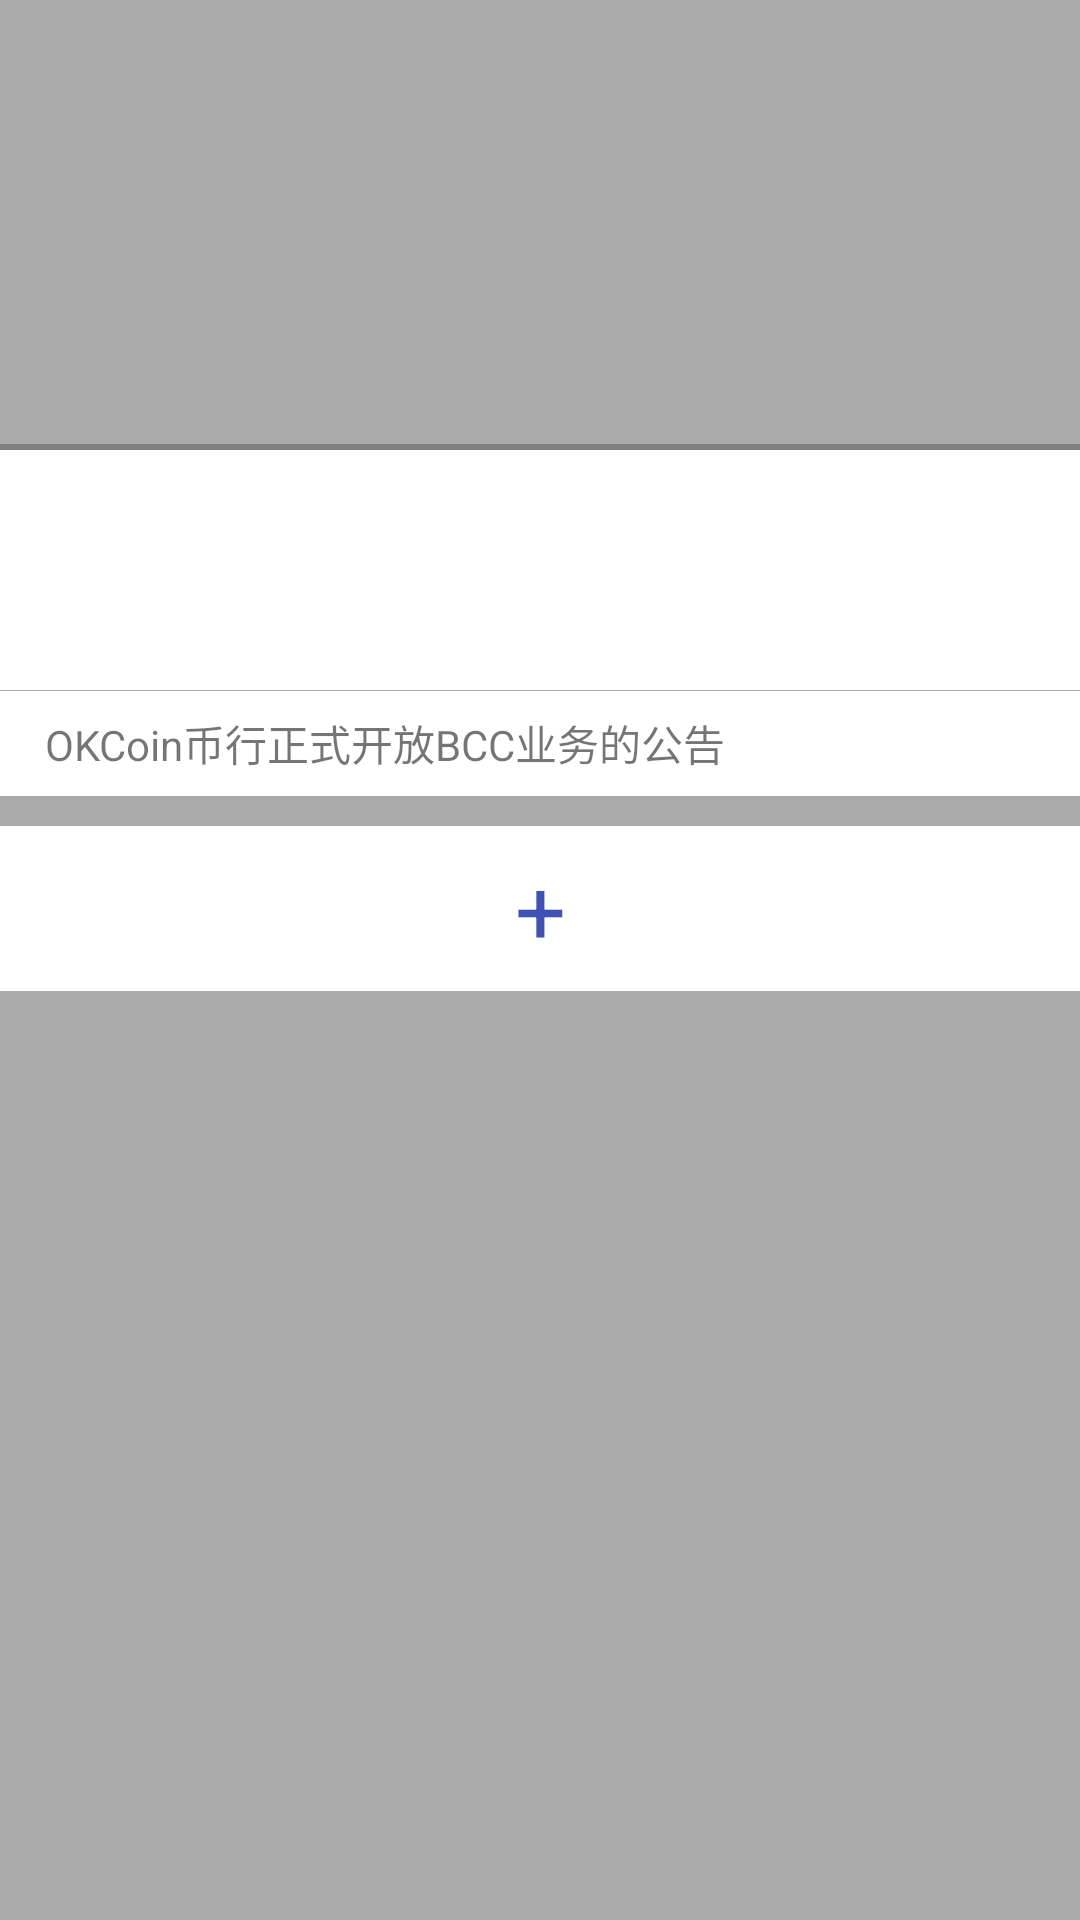

Write the Android layout XML for this screen, with the resource values it uses.
<!-- AndroidManifest.xml: application theme AppTheme -->
<!-- res/layout/fragment_home.xml -->
<?xml version="1.0" encoding="utf-8"?>
<ScrollView
    xmlns:android="http://schemas.android.com/apk/res/android"
    android:layout_width="match_parent"
    android:layout_height="match_parent"
    android:orientation="vertical"
    android:background="@color/gray">
    <LinearLayout
        android:layout_width="match_parent"
        android:layout_height="match_parent"
        android:orientation="vertical">
        <include layout="@layout/layout_home_first"/>

        <TextView
            android:id="@+id/tv_add"
            android:layout_width="match_parent"
            android:layout_height="55dp"
            android:layout_marginTop="10dp"
            android:textSize="30sp"
            android:textColor="@color/blue"
            android:background="@color/white"
            android:gravity="center"
            android:text="+"/>
    </LinearLayout>
</ScrollView>
<!-- res/layout/layout_home_first.xml (included above) -->
<LinearLayout
    xmlns:android="http://schemas.android.com/apk/res/android"
    xmlns:app="http://schemas.android.com/apk/res-auto"
    android:layout_width="match_parent"
    android:layout_height="match_parent"
    android:orientation="vertical"
    >

    <FrameLayout
        android:layout_width="match_parent"
        android:layout_height="150dp">

        <android.support.v4.view.ViewPager
            android:id="@+id/vp_banner"
            android:layout_width="match_parent"
            android:layout_height="match_parent"/>


        <com.shizhefei.view.indicator.FixedIndicatorView
            android:id="@+id/fiv_indicator"
            android:layout_width="match_parent"
            android:layout_height="2dp"
            android:layout_gravity="right|bottom"/>
    </FrameLayout>

    <android.support.v7.widget.RecyclerView
        android:id="@+id/rv_quote"
        android:layout_width="match_parent"
        android:layout_height="80dp"
        android:background="@color/white"
        android:scrollbarSize="2dp"
        android:scrollbarAlwaysDrawHorizontalTrack="true"
        android:scrollbars="horizontal"
        android:orientation="vertical"/>

    <TextView
        android:layout_width="match_parent"
        android:layout_marginTop="1px"
        android:layout_height="35dp"
        android:paddingLeft="15dp"
        android:gravity="center_vertical"
        android:background="@color/white"
        android:text="@string/notice"/>

</LinearLayout>
<!-- resources referenced by this layout -->
<resources>
  <color name="blue">#3F51B5</color>
  <color name="gray">@android:color/darker_gray</color>
  <color name="white">@android:color/white</color>
  <string name="notice">OKCoin币行正式开放BCC业务的公告</string>
  <style name="AppTheme" parent="Theme.AppCompat.Light.DarkActionBar">
          
          <item name="colorPrimary">@color/colorPrimary</item>
          <item name="colorPrimaryDark">@color/colorPrimaryDark</item>
          <item name="colorAccent">@color/colorAccent</item>
          <item name="windowNoTitle">true</item>
          <item name="android:windowBackground">@android:color/transparent</item>
      </style>
  <color name="colorPrimary">#3F51B5</color>
  <color name="colorPrimaryDark">#303F9F</color>
  <color name="colorAccent">#FF4081</color>
</resources>
